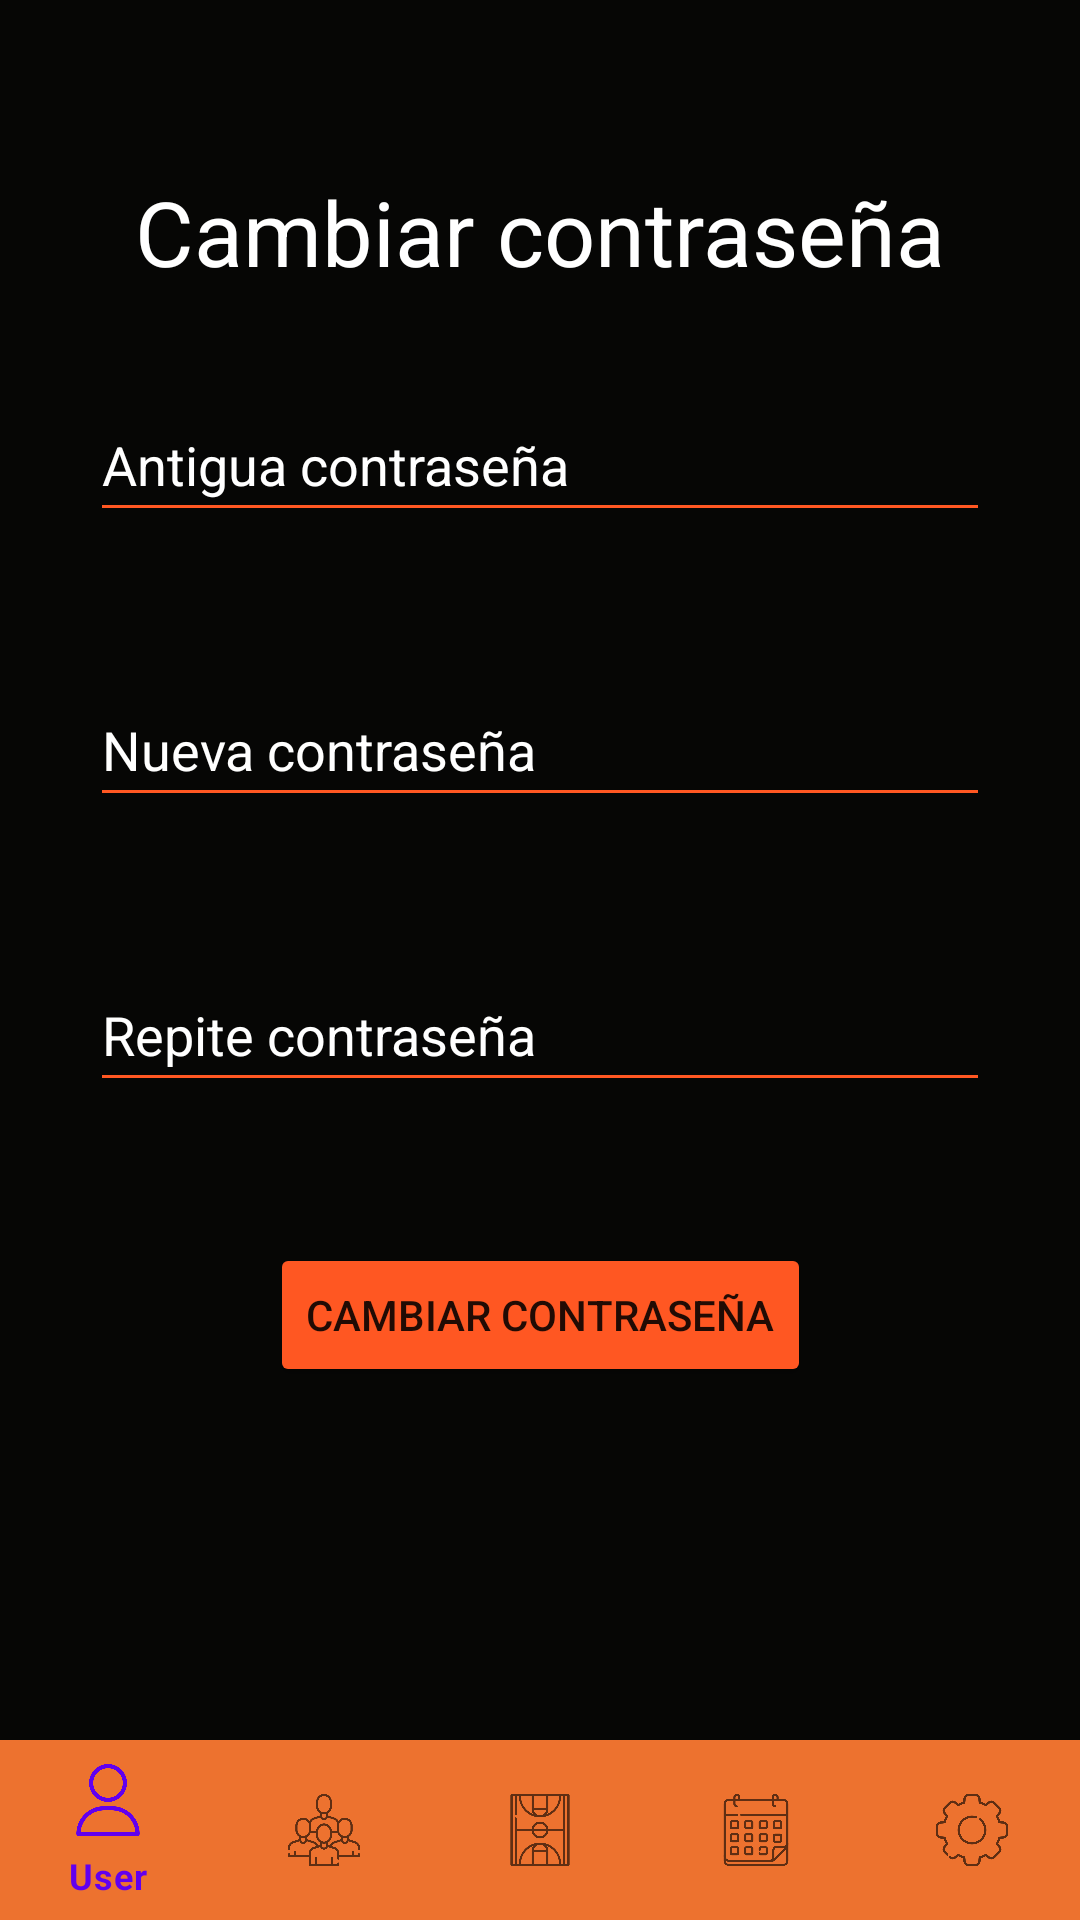

Reconstruct the res/layout file that produces this screen, plus the resources it refers to.
<!-- AndroidManifest.xml: application theme Theme.BasketballCoach -->
<!-- res/layout/activity_profile_password.xml -->
<?xml version="1.0" encoding="utf-8"?>
<androidx.constraintlayout.widget.ConstraintLayout xmlns:android="http://schemas.android.com/apk/res/android"
    xmlns:app="http://schemas.android.com/apk/res-auto"
    xmlns:tools="http://schemas.android.com/tools"
    android:layout_width="match_parent"
    android:layout_height="match_parent"
    tools:context=".ProfilePassword"
    android:background="@color/fondo">

    <com.google.android.material.bottomnavigation.BottomNavigationView
        android:id="@+id/bottomNav"
        android:layout_width="match_parent"
        android:layout_height="60dp"
        android:layout_alignParentBottom="true"
        app:layout_constraintBottom_toBottomOf="parent"
        app:layout_constraintEnd_toEndOf="parent"
        app:layout_constraintHorizontal_bias="0.5"
        app:layout_constraintStart_toStartOf="parent"
        app:menu="@drawable/items_toolbar"
        app:backgroundTint="@color/orange3"
        android:scrollIndicators="left"/>
    <TextView
        android:id="@+id/textViewPassword"
        android:layout_width="wrap_content"
        android:layout_height="wrap_content"
        android:layout_marginStart="70dp"
        android:layout_marginTop="57dp"
        android:layout_marginEnd="70dp"
        android:text="Cambiar contraseña"
        android:textSize="30dp"
        app:layout_constraintEnd_toEndOf="parent"
        app:layout_constraintStart_toStartOf="parent"
        app:layout_constraintTop_toTopOf="parent"
        android:textColor="@color/white"/>

    <EditText
        android:id="@+id/antiguaContraseña"
        android:layout_width="300dp"
        android:layout_height="wrap_content"
        android:layout_marginStart="100dp"
        android:layout_marginTop="32dp"
        android:layout_marginEnd="100dp"
        android:layout_marginBottom="35dp"
        android:backgroundTint="@color/orange"
        android:ems="10"
        android:inputType="textPassword"
        android:minHeight="48dp"
        app:layout_constraintBottom_toTopOf="@+id/nuevaContrasena"
        app:layout_constraintEnd_toEndOf="parent"
        app:layout_constraintStart_toStartOf="parent"
        app:layout_constraintTop_toBottomOf="@+id/textViewPassword"
        android:hint="Antigua contraseña"
        android:textColorHint="@color/white"
        android:textColor="@color/white"/>

    <EditText
        android:id="@+id/nuevaContrasena"
        android:layout_width="300dp"
        android:layout_height="wrap_content"
        android:layout_marginStart="100dp"
        android:layout_marginTop="47dp"
        android:layout_marginEnd="100dp"
        android:backgroundTint="@color/orange"
        android:ems="10"
        android:inputType="textPassword"
        android:minHeight="48dp"
        app:layout_constraintEnd_toEndOf="parent"
        app:layout_constraintStart_toStartOf="parent"
        app:layout_constraintTop_toBottomOf="@+id/antiguaContraseña"
        android:hint="Nueva contraseña"
        android:textColorHint="@color/white"
        android:textColor="@color/white"/>

    <EditText
        android:id="@+id/rrepiteNuevaContrasena"
        android:layout_width="300dp"
        android:layout_height="wrap_content"
        android:layout_marginStart="100dp"
        android:layout_marginTop="47dp"
        android:layout_marginEnd="100dp"
        android:backgroundTint="@color/orange"
        android:ems="10"
        android:inputType="textPassword"
        android:minHeight="48dp"
        app:layout_constraintEnd_toEndOf="parent"
        app:layout_constraintStart_toStartOf="parent"
        app:layout_constraintTop_toBottomOf="@+id/nuevaContrasena"
        android:hint="Repite contraseña"
        android:textColorHint="@color/white"
        android:textColor="@color/white"/>

    <Button
        android:id="@+id/cambiarContra"
        android:layout_width="wrap_content"
        android:layout_height="wrap_content"
        android:layout_marginStart="100dp"
        android:layout_marginTop="47dp"
        android:layout_marginEnd="100dp"
        android:text="Cambiar contraseña"
        app:layout_constraintEnd_toEndOf="parent"
        app:layout_constraintStart_toStartOf="parent"
        app:layout_constraintTop_toBottomOf="@+id/rrepiteNuevaContrasena"
        android:backgroundTint="@color/orange"
        app:cornerRadius= "20dp"/>
</androidx.constraintlayout.widget.ConstraintLayout>
<!-- resources referenced by this layout -->
<resources>
  <color name="fondo">#060605</color>
  <color name="orange">#FF5722</color>
  <color name="orange3">#ED722F</color>
  <color name="white">#FFFFFFFF</color>
  <!-- drawable items_toolbar (drawable) -->
  <?xml version="1.0" encoding="utf-8"?>
  <menu xmlns:android="http://schemas.android.com/apk/res/android">
  
      <item
          android:id="@+id/iconoJugador"
          android:icon="@drawable/jugador"
          android:title="User" />
      <item
          android:id="@+id/iconoJugadores"
          android:icon="@drawable/equipo"
  
          android:title="Teams" />
      <item
          android:id="@+id/iconoPista"
          android:icon="@drawable/pistadebaloncesto"
          android:title="Court" />
      <item
          android:id="@+id/iconoCalendario"
          android:icon="@drawable/calendario"
          android:title="Calendar"  />
  
      <item
          android:id="@+id/iconConfiguracion"
          android:icon="@drawable/configuraciones"
          android:title="Setting" />
  </menu>
  <style name="Theme.BasketballCoach" parent="Theme.MaterialComponents.DayNight.NoActionBar">
          
          <item name="colorPrimary">@color/purple_500</item>
          <item name="colorPrimaryVariant">@color/purple_700</item>
          <item name="colorOnPrimary">@color/white</item>
          
          <item name="colorSecondary">@color/teal_200</item>
          <item name="colorSecondaryVariant">@color/teal_700</item>
          <item name="colorOnSecondary">@color/black</item>
          
          <item name="android:statusBarColor" tools:targetApi="l">?attr/colorPrimaryVariant</item>
          
      </style>
  <!-- drawable jugador: png bitmap (drawable, 17327 bytes) -->
  <!-- drawable equipo: png bitmap (drawable, 22888 bytes) -->
  <!-- drawable pistadebaloncesto: png bitmap (drawable, 17567 bytes) -->
  <!-- drawable calendario: png bitmap (drawable, 14893 bytes) -->
  <!-- drawable configuraciones: png bitmap (drawable, 24036 bytes) -->
  <color name="purple_500">#FF6200EE</color>
  <color name="purple_700">#FF3700B3</color>
  <color name="teal_200">#FF03DAC5</color>
  <color name="teal_700">#FF018786</color>
  <color name="black">#FF000000</color>
</resources>
